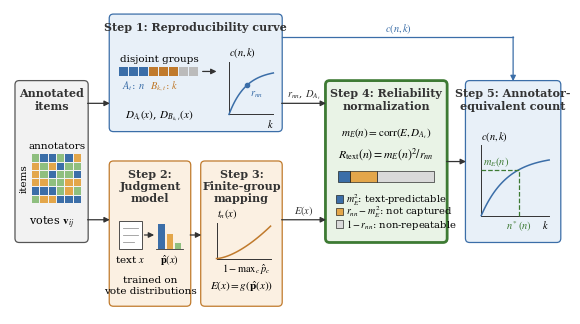

This chart was generated by the following Python code: (Note: this script raises an exception after producing the figure.)
"""Figure 1 of the article: overview of the five steps in the order of Sections 4.1-4.5.

Boxes, arrows, and small schematic glyphs only. Glyph curves are qualitative shapes with no
numbers on them; symbols follow Sections 3 and 4 of the article.

  python s17_fig1_overview.py --out DIR
"""

import argparse
import os

import matplotlib
matplotlib.use("Agg")
import matplotlib.pyplot as plt
import numpy as np
from matplotlib.patches import FancyBboxPatch, Rectangle

plt.rcParams.update({
    "font.family": "serif",
    "font.serif": ["Times New Roman", "Times", "DejaVu Serif"],
    "mathtext.fontset": "stix",
    "pdf.fonttype": 42,
    "font.size": 8,
})

GREY = ("#f2f2f2", "#555555")
HUMAN = ("#e8f0f8", "#3b6ea8")
MODEL = ("#fbf0e2", "#c07a2c")
CORE = ("#e9f3e6", "#3d7a33")
CLASS_COLORS = ["#3b6ea8", "#e3a64a", "#8fbf7f"]
INK = "#333333"


def module(ax, x, y, w, h, title, style, lw=0.9):
    fc, ec = style
    ax.add_patch(FancyBboxPatch((x, y), w, h, boxstyle="round,pad=0.02,rounding_size=0.15",
                                fc=fc, ec=ec, lw=lw))
    ax.text(x + w / 2, y + h - 0.22, title, ha="center", va="top", fontsize=8, fontweight="bold",
            color=INK, linespacing=1.15)


def arrow(ax, pts, label=None, lpos=None, color=INK):
    """Orthogonal polyline arrow through pts; label is placed at lpos."""
    xs, ys = zip(*pts)
    if len(pts) > 2:
        ax.plot(xs[:-1], ys[:-1], color=color, lw=0.9)
    ax.annotate("", xy=pts[-1], xytext=pts[-2],
                arrowprops=dict(arrowstyle="-|>", color=color, lw=0.9, shrinkA=0, shrinkB=0))
    if label:
        ax.text(*lpos, label, ha="center", va="bottom", fontsize=7.5, color=color)


def mini_axes(ax, x0, y0, w, h, xlabel, ylabel):
    """L-shaped axes; the y label sits above the y axis and the x label below the right end."""
    ax.plot([x0, x0 + w], [y0, y0], color=INK, lw=0.7)
    ax.plot([x0, x0], [y0, y0 + h], color=INK, lw=0.7)
    ax.text(x0 + w, y0 - 0.1, xlabel, ha="right", va="top", fontsize=7.5)
    ax.text(x0, y0 + h + 0.08, ylabel, ha="left", va="bottom", fontsize=7.5)


def sat(u):
    return 0.85 * (1 - np.exp(-2.6 * u))


def main(a):
    fig, ax = plt.subplots(figsize=(7.2, 3.96))
    ax.set_xlim(0, 20); ax.set_ylim(0, 11); ax.set_aspect("equal"); ax.axis("off")
    rng = np.random.default_rng(0)
    kk = np.linspace(0, 1, 60)

    # input: items x annotators vote matrix
    module(ax, 0.2, 2.6, 2.6, 5.8, "Annotated\nitems", GREY)
    gx, gy, s = 0.8, 4.0, 0.3
    for r in range(6):
        for c in range(6):
            ax.add_patch(Rectangle((gx + c * s, gy + r * s), s * 0.88, s * 0.88,
                                   fc=CLASS_COLORS[rng.integers(3)], ec="none"))
    ax.text(gx + 3 * s, gy + 6 * s + 0.1, "annotators", ha="center", va="bottom", fontsize=7.5)
    ax.text(0.52, gy + 3 * s, "items", ha="center", va="center", fontsize=7.5, rotation=90)
    ax.text(1.5, 3.3, r"votes $\mathbf{v}_{ij}$", ha="center", va="center", fontsize=8)

    # step 1: human reproducibility curve
    module(ax, 3.6, 6.6, 6.2, 4.2, "Step 1: Reproducibility curve", HUMAN)
    rx, ry, rs = 3.95, 8.6, 0.36
    for c in range(8):
        col = HUMAN[1] if c < 3 else (MODEL[1] if c < 6 else "#bbbbbb")
        ax.add_patch(Rectangle((rx + c * rs, ry), rs * 0.85, rs * 0.85, fc=col, ec="none"))
    ax.text(rx + 4 * rs, ry + rs + 0.1, "disjoint groups", ha="center", va="bottom", fontsize=7.5)
    ax.text(rx + 1.45 * rs, ry - 0.1, r"$A_t$: $n$", ha="center", va="top", fontsize=7.5, color=HUMAN[1])
    ax.text(rx + 4.45 * rs, ry - 0.1, r"$B_{k,t}$: $k$", ha="center", va="top", fontsize=7.5, color=MODEL[1])
    ax.text(rx + 4 * rs, 7.2, r"$D_{A_t}(x)$, $D_{B_{k,t}}(x)$", ha="center", va="center", fontsize=8)
    arrow(ax, [(6.95, 8.75), (7.45, 8.75)])
    cx, cy, cw, ch = 7.9, 7.2, 1.6, 1.9
    mini_axes(ax, cx, cy, cw, ch, r"$k$", r"$c(n,k)$")
    ax.plot(cx + kk * cw, cy + ch * sat(kk), color=HUMAN[1], lw=1.1)
    kn = 0.4
    ax.plot(cx + kn * cw, cy + ch * sat(kn), "o", ms=3, color=HUMAN[1])
    ax.text(cx + kn * cw + 0.1, cy + ch * sat(kn) - 0.1, r"$r_{nn}$", ha="left", va="top", fontsize=7.5,
            color=HUMAN[1])

    # step 2: judgment model
    module(ax, 3.6, 0.3, 2.9, 5.2, "Step 2:\nJudgment\nmodel", MODEL)
    ax.add_patch(Rectangle((3.95, 2.35), 0.8, 1.0, fc="white", ec=INK, lw=0.6))
    for i in range(3):
        ax.plot([4.07, 4.63 - 0.15 * (i == 2)], [3.12 - 0.27 * i] * 2, color="#999999", lw=0.6)
    ax.text(4.35, 2.2, r"text $x$", ha="center", va="top", fontsize=7.5)
    arrow(ax, [(4.85, 2.85), (5.2, 2.85)])
    for i, (hgt, col) in enumerate(zip((0.9, 0.55, 0.22), CLASS_COLORS)):
        ax.add_patch(Rectangle((5.35 + i * 0.3, 2.35), 0.23, hgt, fc=col, ec="none"))
    ax.plot([5.28, 6.25], [2.35, 2.35], color=INK, lw=0.6)
    ax.text(5.77, 2.2, r"$\hat{\mathbf{p}}(x)$", ha="center", va="top", fontsize=7.5)
    ax.text(5.05, 1.05, "trained on\nvote distributions", ha="center", va="center", fontsize=7.5)

    # step 3: finite-group mapping
    module(ax, 6.9, 0.3, 2.9, 5.2, "Step 3:\nFinite-group\nmapping", MODEL)
    mx, my, mw, mh = 7.45, 2.0, 1.95, 1.3
    mini_axes(ax, mx, my, mw, mh, r"$1-\mathrm{max}_c\,\hat{p}_c$", r"$t_n(x)$")
    ax.plot(mx + kk * mw, my + mh * 0.9 * kk ** 1.6, color=MODEL[1], lw=1.1)
    ax.text(8.35, 1.0, r"$E(x)=g(\hat{\mathbf{p}}(x))$", ha="center", va="center", fontsize=8)

    # step 4: reliability normalization (core of the framework)
    module(ax, 11.4, 2.6, 4.35, 5.8, "Step 4: Reliability\nnormalization", CORE, lw=2.0)
    ax.text(13.575, 6.55, r"$m_E(n)=\mathrm{corr}(E, D_{A_t})$", ha="center", va="center", fontsize=8)
    ax.text(13.575, 5.8, r"$R_{\mathrm{text}}(n)=m_E(n)^2/r_{nn}$", ha="center", va="center", fontsize=8.5)
    bx, by, bw, bh = 11.85, 4.75, 3.45, 0.4
    parts = [(0.12, "#3b6ea8"), (0.28, "#e3a64a"), (0.60, "#d9d9d9")]
    left = bx
    for frac, col in parts:
        ax.add_patch(Rectangle((left, by), bw * frac, bh, fc=col, ec="black", lw=0.4))
        left += bw * frac
    labels = (r"$m_E^2$: text-predictable", r"$r_{nn}-m_E^2$: not captured", r"$1-r_{nn}$: non-repeatable")
    for i, (lab, (_, col)) in enumerate(zip(labels, parts)):
        yy = 4.15 - 0.45 * i
        ax.add_patch(Rectangle((11.75, yy - 0.13), 0.26, 0.26, fc=col, ec="black", lw=0.4))
        ax.text(12.12, yy, lab, ha="left", va="center", fontsize=7.2)

    # step 5: annotator-equivalent count
    module(ax, 16.45, 2.6, 3.4, 5.8, "Step 5: Annotator-\nequivalent count", HUMAN)
    nx, ny, nw, nh = 17.0, 3.55, 2.45, 2.55
    mini_axes(ax, nx, ny, nw, nh, r"$k$", r"$c(n,k)$")
    ax.plot(nx + kk * nw, ny + nh * sat(kk), color=HUMAN[1], lw=1.1)
    km = 0.55
    ym = ny + nh * sat(km)
    ax.plot([nx, nx + km * nw], [ym, ym], ls="--", color=CORE[1], lw=0.9)
    ax.plot([nx + km * nw] * 2, [ny, ym], ls="--", color=CORE[1], lw=0.9)
    ax.text(nx + 0.08, ym + 0.08, r"$m_E(n)$", ha="left", va="bottom", fontsize=7.5, color=CORE[1])
    ax.text(nx + km * nw, ny - 0.1, r"$n^*(n)$", ha="center", va="top", fontsize=7.5, color=CORE[1])

    # flows between modules
    arrow(ax, [(2.8, 7.6), (3.6, 7.6)])
    arrow(ax, [(2.8, 3.4), (3.6, 3.4)])
    arrow(ax, [(6.5, 2.85), (6.9, 2.85)])
    arrow(ax, [(9.8, 7.6), (11.4, 7.6)], r"$r_{nn}$, $D_{A_t}$", (10.6, 7.68))
    arrow(ax, [(9.8, 3.4), (11.4, 3.4)], r"$E(x)$", (10.6, 3.48))
    arrow(ax, [(15.75, 5.5), (16.45, 5.5)])
    arrow(ax, [(9.8, 10.0), (18.15, 10.0), (18.15, 8.4)], r"$c(n,k)$", (14.0, 10.08), color=HUMAN[1])

    os.makedirs(a.out, exist_ok=True)
    fig.savefig(f"{a.out}/fig_overview.pdf", bbox_inches="tight")
    fig.savefig(f"{a.out}/fig_overview.png", dpi=300, bbox_inches="tight")


if __name__ == "__main__":
    ap = argparse.ArgumentParser(); ap.add_argument("--out")
    main(ap.parse_args())
